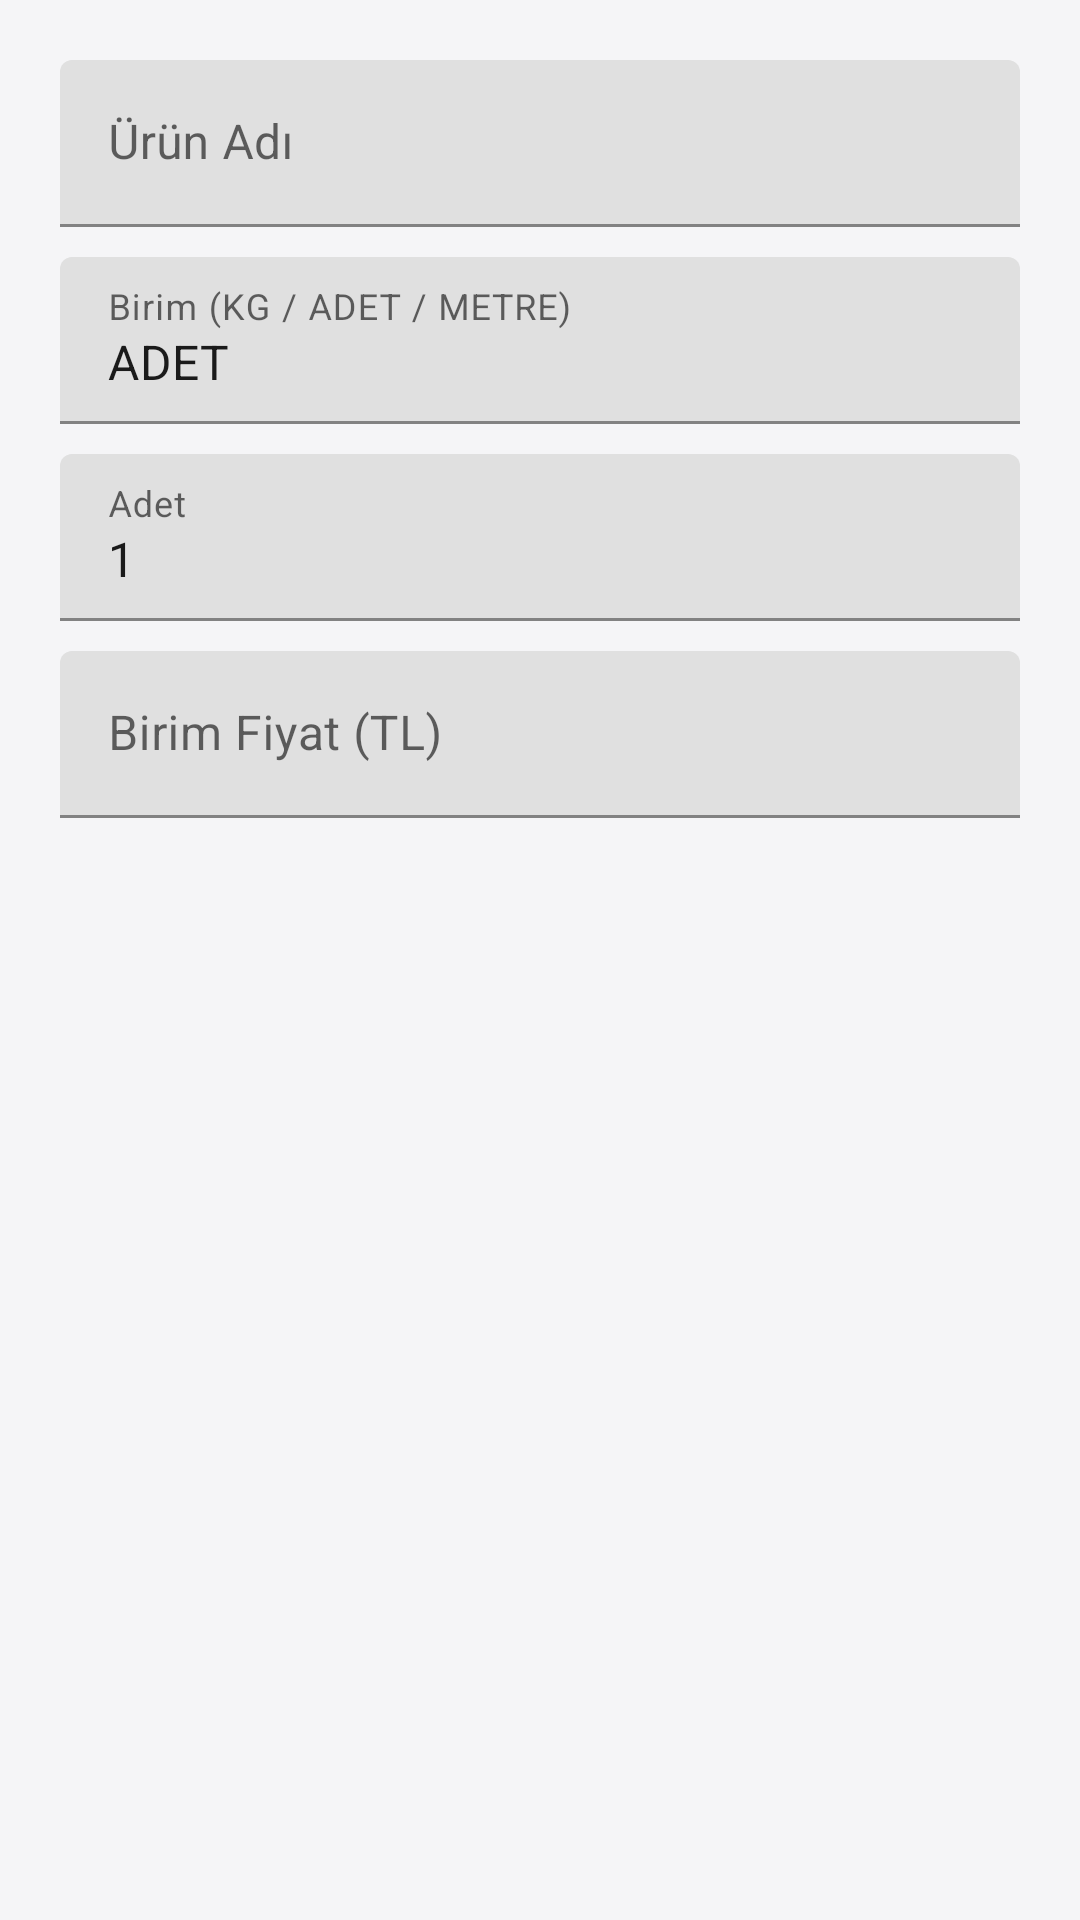

Produce the Android XML layout that renders to this screen, including the resource entries it uses.
<!-- AndroidManifest.xml: application theme Theme.BasZincirTeklif -->
<!-- res/layout/dialog_manuel_urun.xml -->
<?xml version="1.0" encoding="utf-8"?>
<LinearLayout xmlns:android="http://schemas.android.com/apk/res/android"
    android:layout_width="match_parent"
    android:layout_height="wrap_content"
    android:orientation="vertical"
    android:padding="20dp">

    <com.google.android.material.textfield.TextInputLayout
        android:layout_width="match_parent"
        android:layout_height="wrap_content"
        android:hint="Ürün Adı">
        <com.google.android.material.textfield.TextInputEditText
            android:id="@+id/etAd"
            android:layout_width="match_parent"
            android:layout_height="wrap_content"
            android:inputType="text" />
    </com.google.android.material.textfield.TextInputLayout>

    <com.google.android.material.textfield.TextInputLayout
        android:layout_width="match_parent"
        android:layout_height="wrap_content"
        android:layout_marginTop="10dp"
        android:hint="Birim (KG / ADET / METRE)">
        <com.google.android.material.textfield.TextInputEditText
            android:id="@+id/etBirim"
            android:layout_width="match_parent"
            android:layout_height="wrap_content"
            android:text="ADET"
            android:inputType="textCapCharacters" />
    </com.google.android.material.textfield.TextInputLayout>

    <com.google.android.material.textfield.TextInputLayout
        android:layout_width="match_parent"
        android:layout_height="wrap_content"
        android:layout_marginTop="10dp"
        android:hint="Adet">
        <com.google.android.material.textfield.TextInputEditText
            android:id="@+id/etAdet"
            android:layout_width="match_parent"
            android:layout_height="wrap_content"
            android:text="1"
            android:inputType="numberDecimal" />
    </com.google.android.material.textfield.TextInputLayout>

    <com.google.android.material.textfield.TextInputLayout
        android:layout_width="match_parent"
        android:layout_height="wrap_content"
        android:layout_marginTop="10dp"
        android:hint="Birim Fiyat (TL)">
        <com.google.android.material.textfield.TextInputEditText
            android:id="@+id/etFiyat"
            android:layout_width="match_parent"
            android:layout_height="wrap_content"
            android:inputType="numberDecimal" />
    </com.google.android.material.textfield.TextInputLayout>

</LinearLayout>
<!-- resources referenced by this layout -->
<resources>
  <style name="Theme.BasZincirTeklif" parent="Theme.MaterialComponents.Light.NoActionBar">
          <item name="colorPrimary">@color/bas_blue</item>
          <item name="colorPrimaryDark">@color/bas_blue_dark</item>
          <item name="colorAccent">@color/bas_red</item>
          <item name="android:statusBarColor">@color/bas_blue_dark</item>
          <item name="android:windowBackground">@color/bg_light</item>
          <item name="android:textColorPrimary">@color/text_primary</item>
          <item name="android:textColor">@color/text_primary</item>
          <item name="android:forceDarkAllowed" tools:targetApi="29">false</item>
      </style>
  <color name="bas_blue">#2A2E7F</color>
  <color name="bas_blue_dark">#1C2059</color>
  <color name="bas_red">#D32026</color>
  <color name="bg_light">#F5F5F7</color>
  <color name="text_primary">#1A1A1A</color>
</resources>
